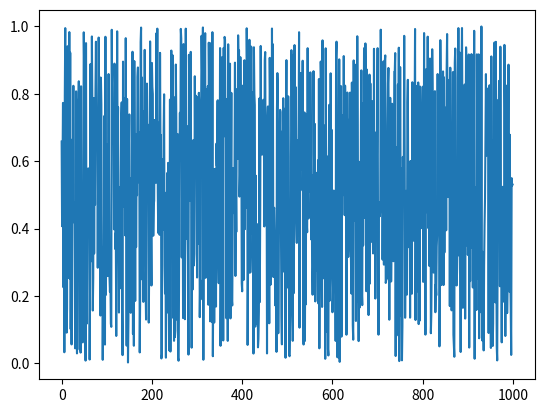

Python code for this plot:
import numpy as np
import pandas as pd
import matplotlib.pyplot as plt
data = pd.Series(np.random.rand(1000))
data.plot()
plt.show()
